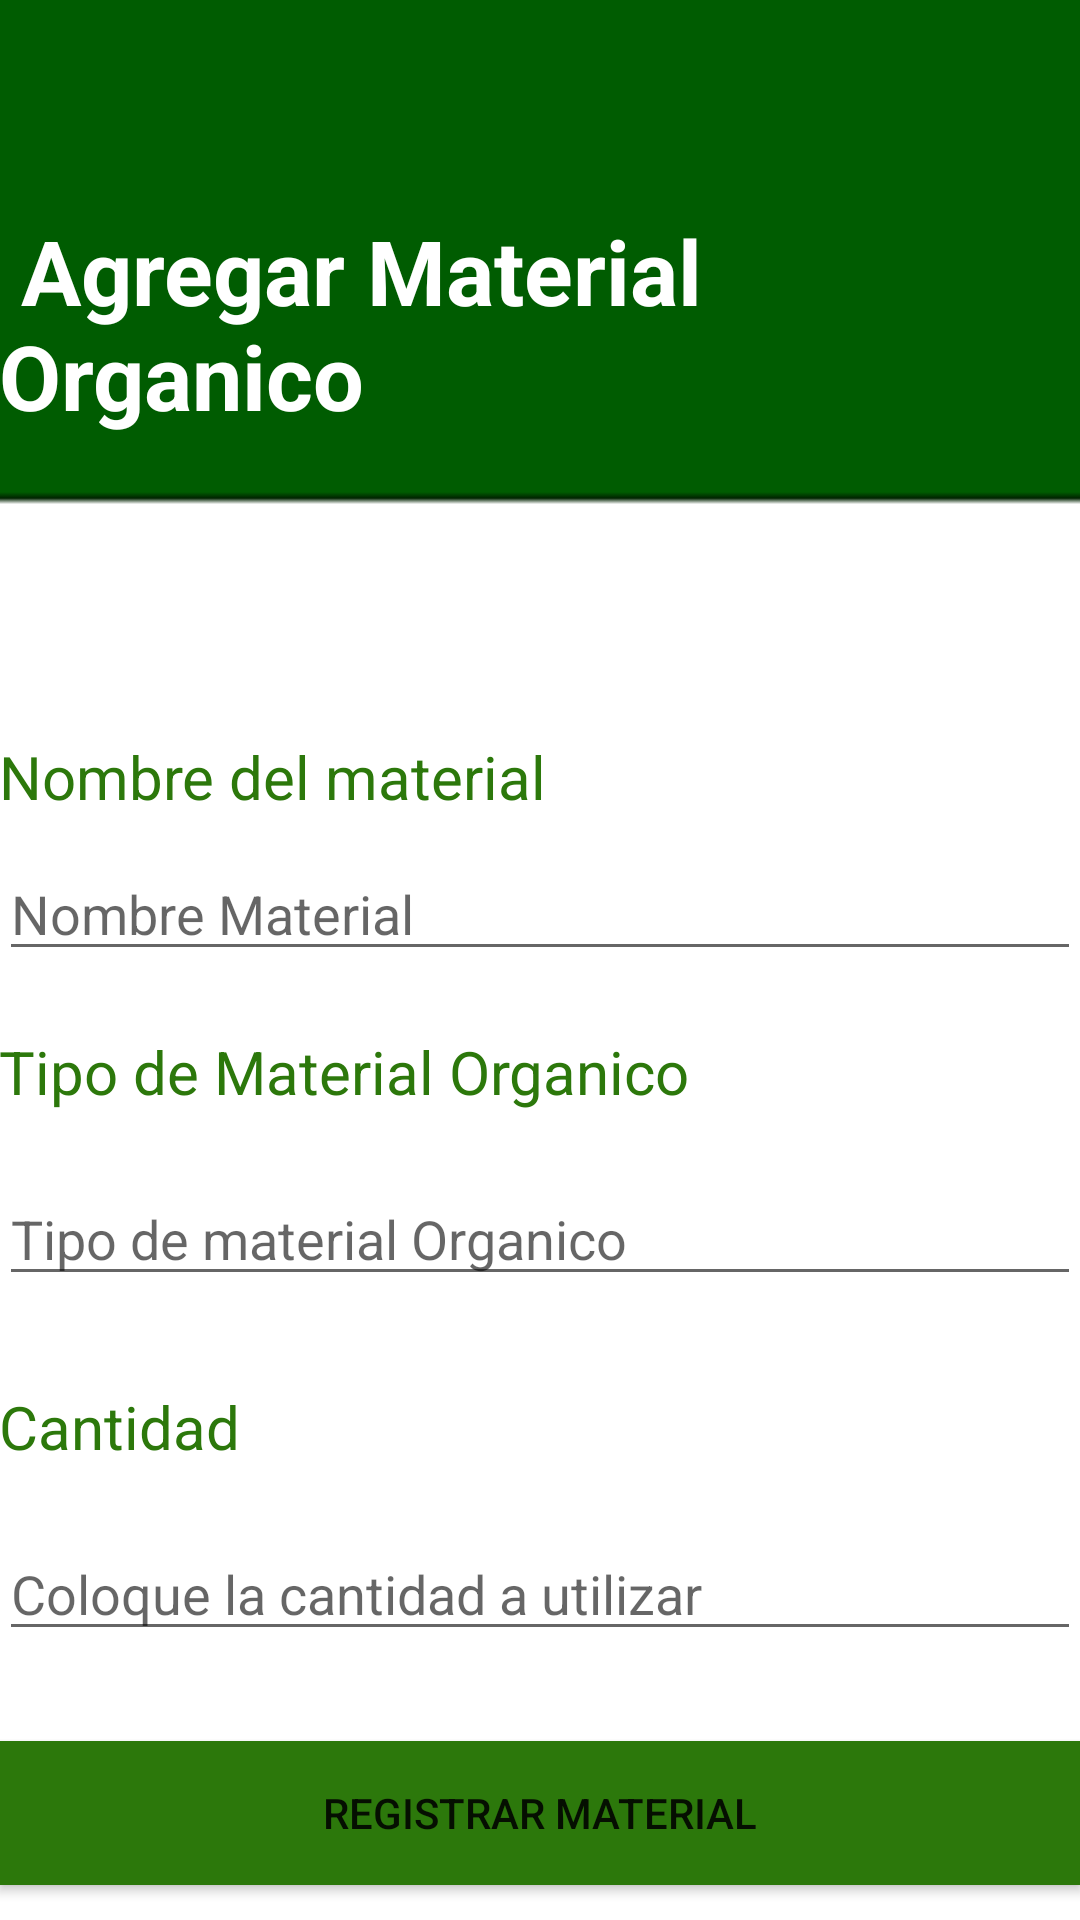

The Android layout XML behind this screen, and the referenced resources:
<!-- AndroidManifest.xml: application theme Theme.RecyclerControllerX -->
<!-- res/layout/fragment_organico.xml -->
<?xml version="1.0" encoding="utf-8"?>
<LinearLayout xmlns:android="http://schemas.android.com/apk/res/android"
    xmlns:app="http://schemas.android.com/apk/res-auto"
    android:layout_width="match_parent"
    android:layout_height="match_parent"
    xmlns:tools="http://schemas.android.com/tools"
    android:paddingBottom="@dimen/activity_vertical_margin"
    android:paddingLeft="@dimen/activity_horizontal_margin"
    android:paddingRight="@dimen/activity_horizontal_margin"
    android:paddingTop="@dimen/activity_vertical_margin"
    android:orientation="vertical"
    android:background="@drawable/fondorecto"
    tools:context=".Fragments.OrganicoFragment">

    <TextView
        android:layout_width="match_parent"
        android:layout_height="wrap_content"
        android:layout_marginTop="70dp"
        android:text=" Agregar Material Organico"
        android:textColor="#FFFFFF"
        android:textSize="30dp"
        android:textStyle="bold" />
    <TextView
        android:layout_width="match_parent"
        android:layout_height="wrap_content"
        android:layout_marginTop="100dp"
        android:text="Nombre del material"
        android:textColor="#2C780B"
        android:textSize="20sp" />
    <EditText
        android:id="@+id/campoNombreOrganico"
        android:layout_width="match_parent"
        android:layout_height="wrap_content"
        android:layout_marginTop="10dp"
        android:hint="Nombre Material"/>
    <TextView
        android:layout_width="match_parent"
        android:layout_height="wrap_content"
        android:layout_marginTop="20dp"
        android:text="Tipo de Material Organico"
        android:textColor="#2C780B"
        android:textSize="20sp" />
    <EditText
        android:id="@+id/tipoOrganico"
        android:layout_width="match_parent"
        android:layout_height="wrap_content"
        android:layout_marginTop="20dp"
        android:hint="Tipo de material Organico" />

    <TextView
        android:layout_width="104dp"
        android:layout_height="wrap_content"
        android:layout_marginTop="30dp"
        android:text="Cantidad"
        android:textColor="#2C780B"
        android:textSize="20sp" />

    <EditText
        android:id="@+id/cantidadOrganico"
        android:layout_width="match_parent"
        android:layout_height="wrap_content"
        android:layout_marginTop="20dp"
        android:hint="Coloque la cantidad a utilizar" />

    <Button
        android:id="@+id/btnRegistroOrganico"
        android:layout_width="match_parent"
        android:layout_height="wrap_content"
        android:layout_marginTop="30dp"
        android:background="@color/colorAjustes"
        android:onClick="onClick"
        android:text="Registrar Material"
        app:backgroundTint="#2C780B" />


</LinearLayout>
<!-- resources referenced by this layout -->
<resources>
  <color name="colorAjustes">#26CA69</color>
  <!-- drawable fondorecto: png bitmap (drawable, 1131 bytes) -->
  <style name="Theme.RecyclerControllerX" parent="Theme.MaterialComponents.DayNight.NoActionBar">
          
          <item name="colorPrimary">@color/purple_500</item>
          <item name="colorPrimaryVariant">@color/purple_700</item>
          <item name="colorOnPrimary">@color/white</item>
          
          <item name="colorSecondary">@color/teal_200</item>
          <item name="colorSecondaryVariant">@color/teal_700</item>
          <item name="colorOnSecondary">@color/black</item>
          
          <item name="android:statusBarColor" tools:targetApi="l">?attr/colorPrimaryVariant</item>
          
      </style>
  <color name="purple_500">#FF6200EE</color>
  <color name="purple_700">#FF3700B3</color>
  <color name="white">#FFFFFFFF</color>
  <color name="teal_200">#FF03DAC5</color>
  <color name="teal_700">#FF018786</color>
  <color name="black">#FF000000</color>
</resources>
